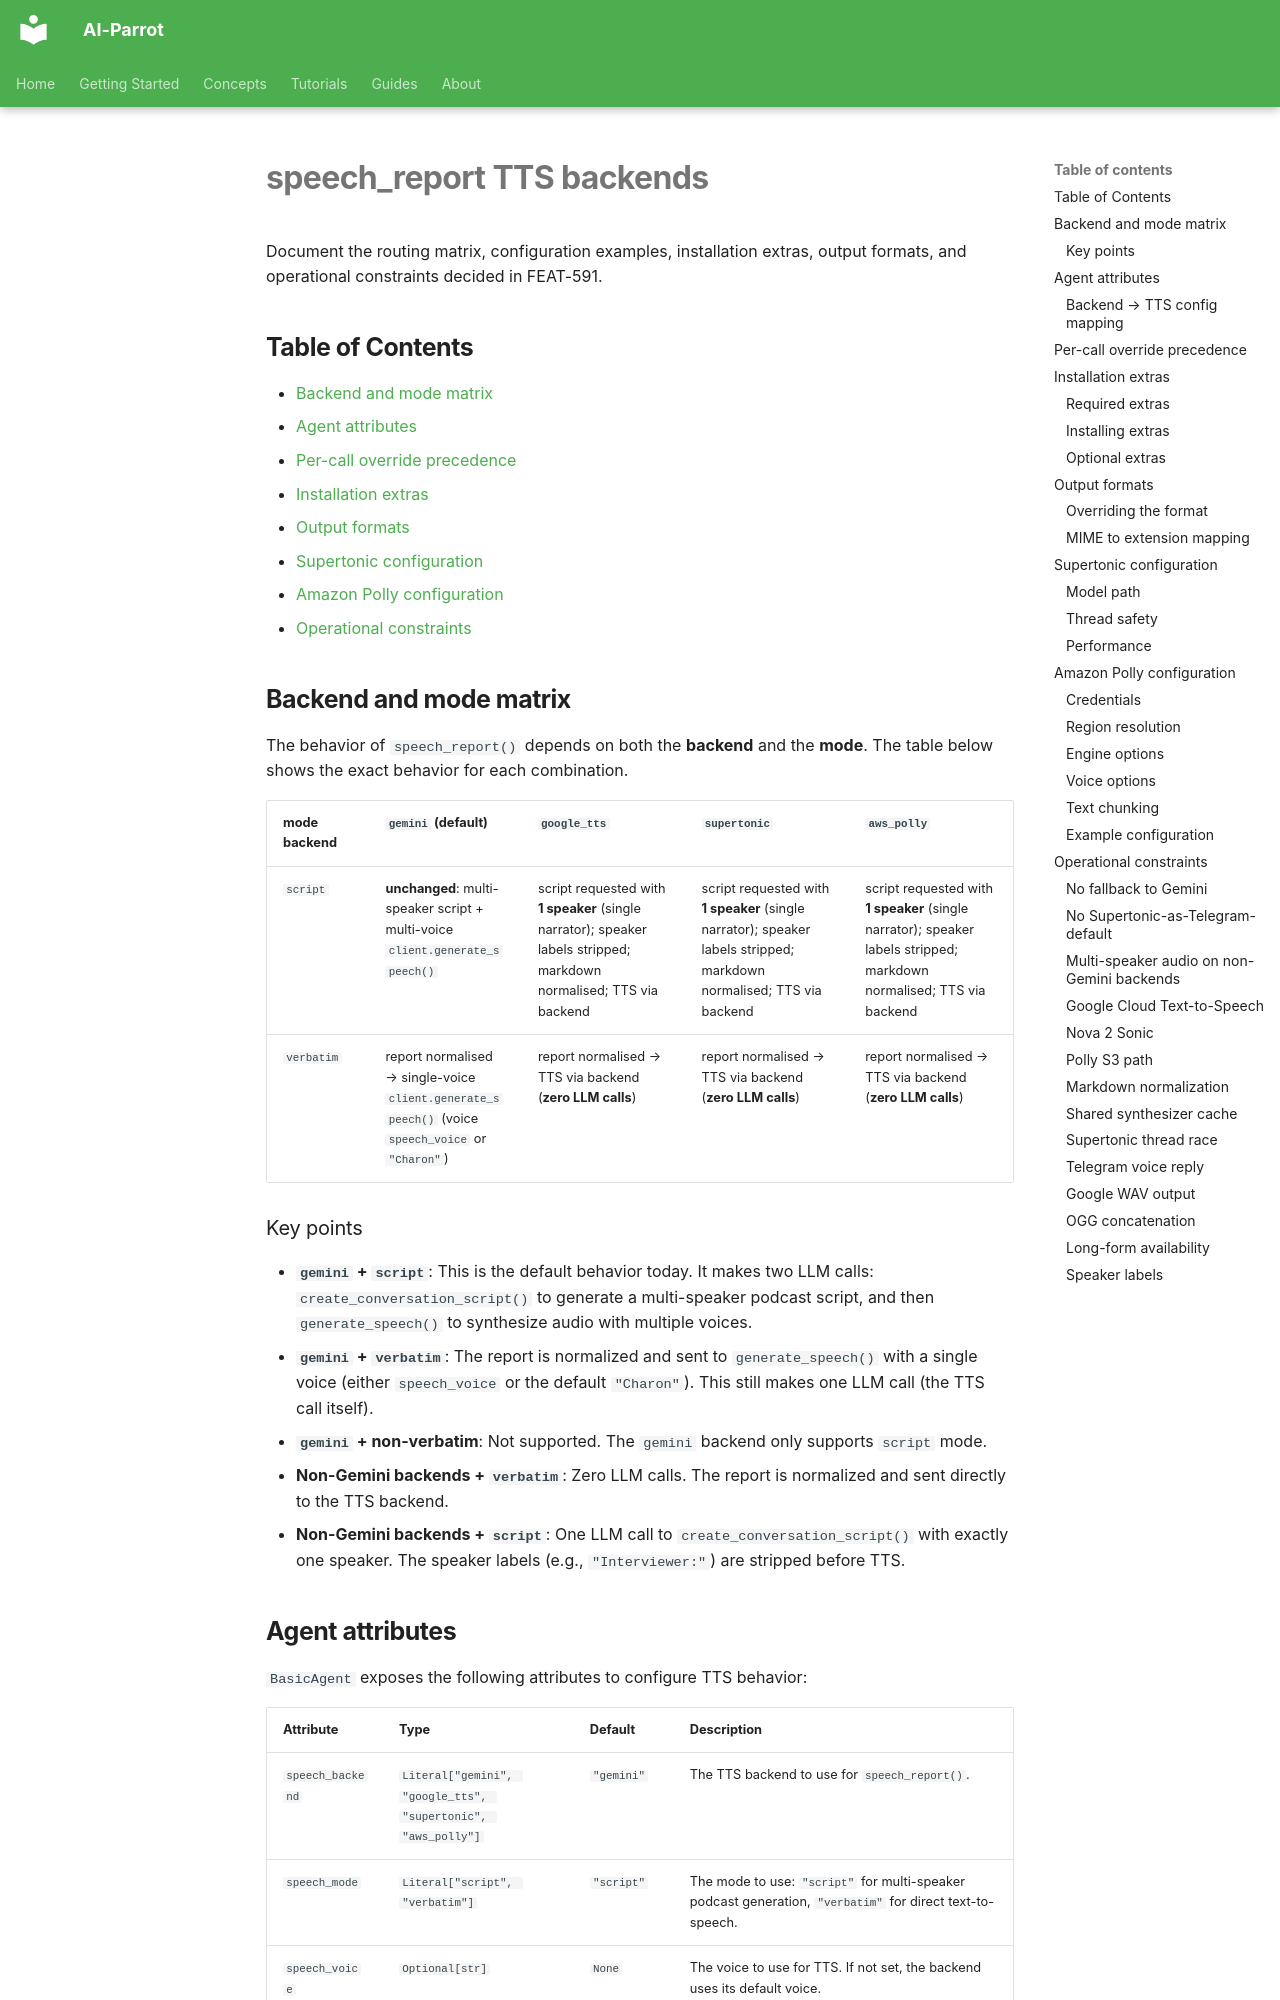

repository: phenobarbital/ai-parrot · page: voice/speech-report-tts-backends/index.html · generator: mkdocs

# speech_report TTS backends

Document the routing matrix, configuration examples, installation extras, output formats, and operational constraints decided in FEAT-591.

## Table of Contents

- [Backend and mode matrix](#backend-and-mode-matrix)
- [Agent attributes](#agent-attributes)
- [Per-call override precedence](#per-call-override-precedence)
- [Installation extras](#installation-extras)
- [Output formats](#output-formats)
- [Supertonic configuration](#supertonic-configuration)
- [Amazon Polly configuration](#amazon-polly-configuration)
- [Operational constraints](#operational-constraints)

## Backend and mode matrix

The behavior of `speech_report()` depends on both the **backend** and the **mode**. The table below shows the exact behavior for each combination.

| mode \ backend | `gemini` (default) | `google_tts` | `supertonic` | `aws_polly` |
|---|---|---|---|---|
| `script` | **unchanged**: multi-speaker script + multi-voice `client.generate_speech()` | script requested with **1 speaker** (single narrator); speaker labels stripped; markdown normalised; TTS via backend | script requested with **1 speaker** (single narrator); speaker labels stripped; markdown normalised; TTS via backend | script requested with **1 speaker** (single narrator); speaker labels stripped; markdown normalised; TTS via backend |
| `verbatim` | report normalised → single-voice `client.generate_speech()` (voice `speech_voice` or `"Charon"`) | report normalised → TTS via backend (**zero LLM calls**) | report normalised → TTS via backend (**zero LLM calls**) | report normalised → TTS via backend (**zero LLM calls**) |

### Key points

- **`gemini` + `script`**: This is the default behavior today. It makes two LLM calls: `create_conversation_script()` to generate a multi-speaker podcast script, and then `generate_speech()` to synthesize audio with multiple voices.
- **`gemini` + `verbatim`**: The report is normalized and sent to `generate_speech()` with a single voice (either `speech_voice` or the default `"Charon"`). This still makes one LLM call (the TTS call itself).
- **`gemini` + non-verbatim**: Not supported. The `gemini` backend only supports `script` mode.
- **Non-Gemini backends + `verbatim`**: Zero LLM calls. The report is normalized and sent directly to the TTS backend.
- **Non-Gemini backends + `script`**: One LLM call to `create_conversation_script()` with exactly one speaker. The speaker labels (e.g., `"Interviewer:"`) are stripped before TTS.
